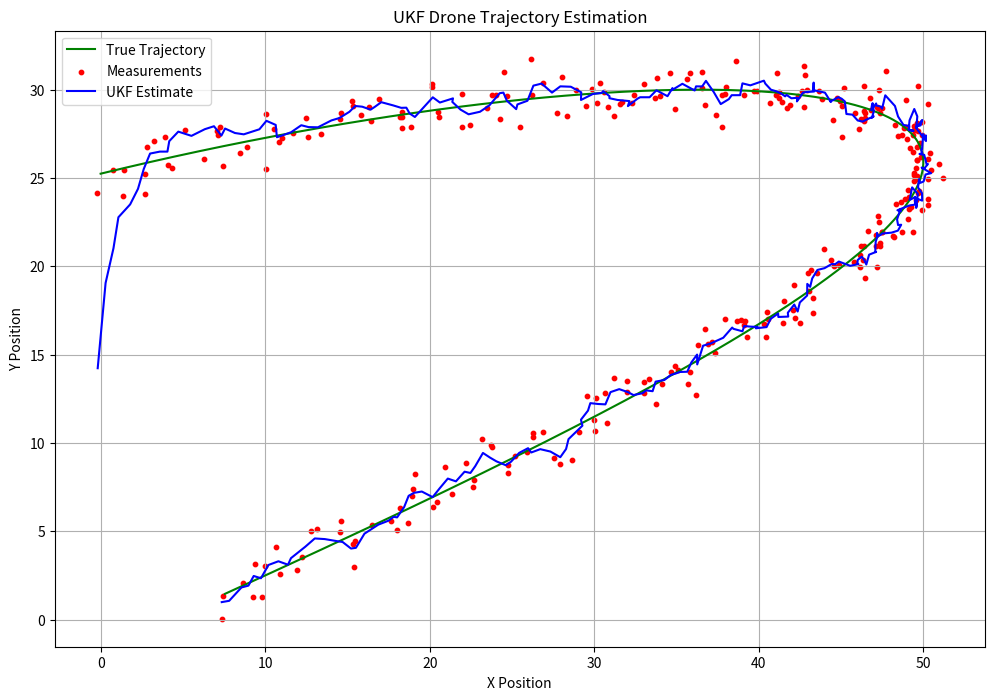

Reproduce this figure in Python.
import matplotlib.pyplot as plt
import numpy as np
from numpy.linalg import inv, cholesky

## notes to myself tomorrow:
# - process noise covariance Q should be small since drone dynamics are smooth
# - measurement noise covariance R should be larger to reflect GPS inaccuracies
# - study UKF theory to understand update and predict steps better!!

## state transition of the drone
def true_trajectory(t):
    x = 50*np.sin(0.1*t)
    y = 30*np.sin(0.07*t + 1)
    z = 20*np.cos(0.05*t)
    return np.array([x, y, z])

class UKF:
    def __init__(self, x_dim, z_dim, alpha=1e-3, beta=2, kappa=0):
        self.x = np.zeros(x_dim)
        self.P = np.eye(x_dim)

        self.Q = np.eye(x_dim)  # Process noise covariance
        self.R = np.eye(z_dim)  # Measurement noise covariance

        self.lambda_ = None
        self.wm = None
        self.wc = None
        self._compute_weights(x_dim, alpha, beta, kappa)

    def _compute_weights(self, n, alpha, beta, kappa):
        self.lambda_ = alpha**2 * (n + kappa) - n
        self.wm = np.full(2*n+1, 1/(2*(n+self.lambda_)))
        self.wc = np.full(2*n+1, 1/(2*(n+self.lambda_)))
        self.wm[0] = self.lambda_/(n+self.lambda_)
        self.wc[0] = self.lambda_/(n+self.lambda_) + (1 - alpha**2 + beta)

    def _sigma_points(self, x, P):
        n = len(x)
        sigma_points = np.zeros((2*n + 1, n))
        sigma_points[0] = x
        sqrt_P = cholesky((n + self.lambda_) * P)

        for i in range(n):
            sigma_points[i + 1] = x + sqrt_P[:, i]
            sigma_points[n + i + 1] = x - sqrt_P[:, i]

        return sigma_points

    ## state transition model of the UKF
    def f(self, x, dt):
        px, py, pz, vx, vy, vz = x
        return np.array([
            px+vx*dt,
            py+vy*dt,
            pz+vz*dt,
            vx,
            vy,
            vz
        ])

    def _propagate(self, sigma_points, dt):
        return np.array([self.f(sp, dt) for sp in sigma_points])

    ## calculates the priori mean and covariance
    def predict(self, dt):
        sigma_points = self._sigma_points(self.x, self.P)
        propagated_sigma_points = self._propagate(sigma_points, dt)

        self.x = np.sum(self.wm[:, None] * propagated_sigma_points, axis=0)

        self.P = self.Q.copy()
        for i in range(propagated_sigma_points.shape[0]):
            diff = propagated_sigma_points[i] - self.x
            self.P += self.wc[i] * np.outer(diff, diff)


    ## measurement model of the UKF
    def h(self, x):
        px, py, pz, vx, vy, vz = x
        return np.array([px, py, pz])  # Measuring position only

    def _measure(self, sigma_points):
        return np.array([self.h(sp) for sp in sigma_points])

    ## calculates the posteriori mean and covariance
    def update(self, z):
        sigma_points = self._sigma_points(self.x, self.P)
        measured_sigma_points = self._measure(sigma_points)

        z_pred = np.sum(self.wm[:, None] * measured_sigma_points, axis=0)

        S = self.R.copy()
        for i in range(measured_sigma_points.shape[0]):
            diff = measured_sigma_points[i] - z_pred
            S += self.wc[i] * np.outer(diff, diff)

        cross_cov = np.zeros((self.x.shape[0], z.shape[0]))
        for i in range(sigma_points.shape[0]):
            state_diff = sigma_points[i] - self.x
            meas_diff = measured_sigma_points[i] - z_pred
            cross_cov += self.wc[i] * np.outer(state_diff, meas_diff)

        K = cross_cov @ inv(S)

        self.x += K @ (z - z_pred)
        self.P -= K @ S @ K.T

def random_diag(n, low=0.01, high=1.0, seed=None):
    """Return an n x n diagonal matrix with random values sampled
    uniformly from [low, high] on the diagonal.
    """
    if seed is not None:
        np.random.seed(seed)
    vals = np.random.uniform(low, high, size=n)
    return np.diag(vals)

def simulate_ukf():
    dt = 0.1
    time_steps = 300
    ukf = UKF(x_dim=6, z_dim=3)
    # Use random diagonal process and measurement noise covariances
    ukf.Q = random_diag(6, low=0.01, high=0.1) 
    ukf.R = random_diag(3, low=0.1, high=1.0)
    true_states = []
    measurements = []
    estimates = []
    for t in range(time_steps):
        print(f"Time step {t+1}/{time_steps}", end='\r')
        true_state = true_trajectory(t*dt)
        true_states.append(true_state)

        measurement = true_state + np.random.multivariate_normal(np.zeros(3), ukf.R)
        measurements.append(measurement)

        ukf.predict(dt)
        ukf.update(measurement)
        estimates.append(ukf.x[:3])

    true_states = np.array(true_states)
    measurements = np.array(measurements)
    estimates = np.array(estimates)

    plt.figure(figsize=(12, 8))
    plt.plot(true_states[:, 0], true_states[:, 1], label='True Trajectory', color='g')
    plt.scatter(measurements[:, 0], measurements[:, 1], label='Measurements', color='r', s=10)
    plt.plot(estimates[:, 0], estimates[:, 1], label='UKF Estimate', color='b')
    plt.xlabel('X Position')
    plt.ylabel('Y Position')
    plt.title('UKF Drone Trajectory Estimation')
    plt.legend()
    plt.grid()
    plt.show()

if __name__ == "__main__":
    print("Starting UKF simulation...")
    simulate_ukf()